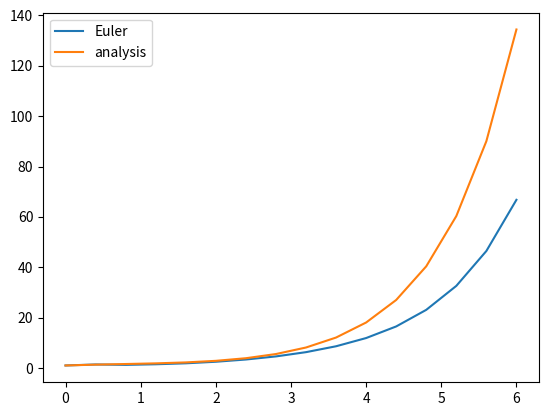

The matplotlib source for this figure:
import matplotlib.pyplot as plt
import math
import numpy as np


h=0.4
x=[]
y=[]
y2=[]
z=[]
x.append(0)
y.append(1)
z.append(1)
i=0
x_m=6

def f(x):
    return math.exp(x)

def f2(x):
    return (2*math.exp(-x/2)*(math.cos(math.sqrt(3)*x/2)+math.sqrt(3)*math.sin(math.sqrt(3)*x/2)))/3+math.exp(x)/3

while(1):
    x.append(x[i]+h)
    y.append(y[i]+h*z[i])
    z.append(x[i]+h*(-z[i]-y[i]+f(x[i])))
    if(x[i+1]>x_m):
        break
    i+=1

for i in x:
    y2.append(f2(i))
    
plt.plot(x,y,label="Euler")
plt.plot(x,y2,label="analysis")
plt.legend(loc=0)
plt.show()